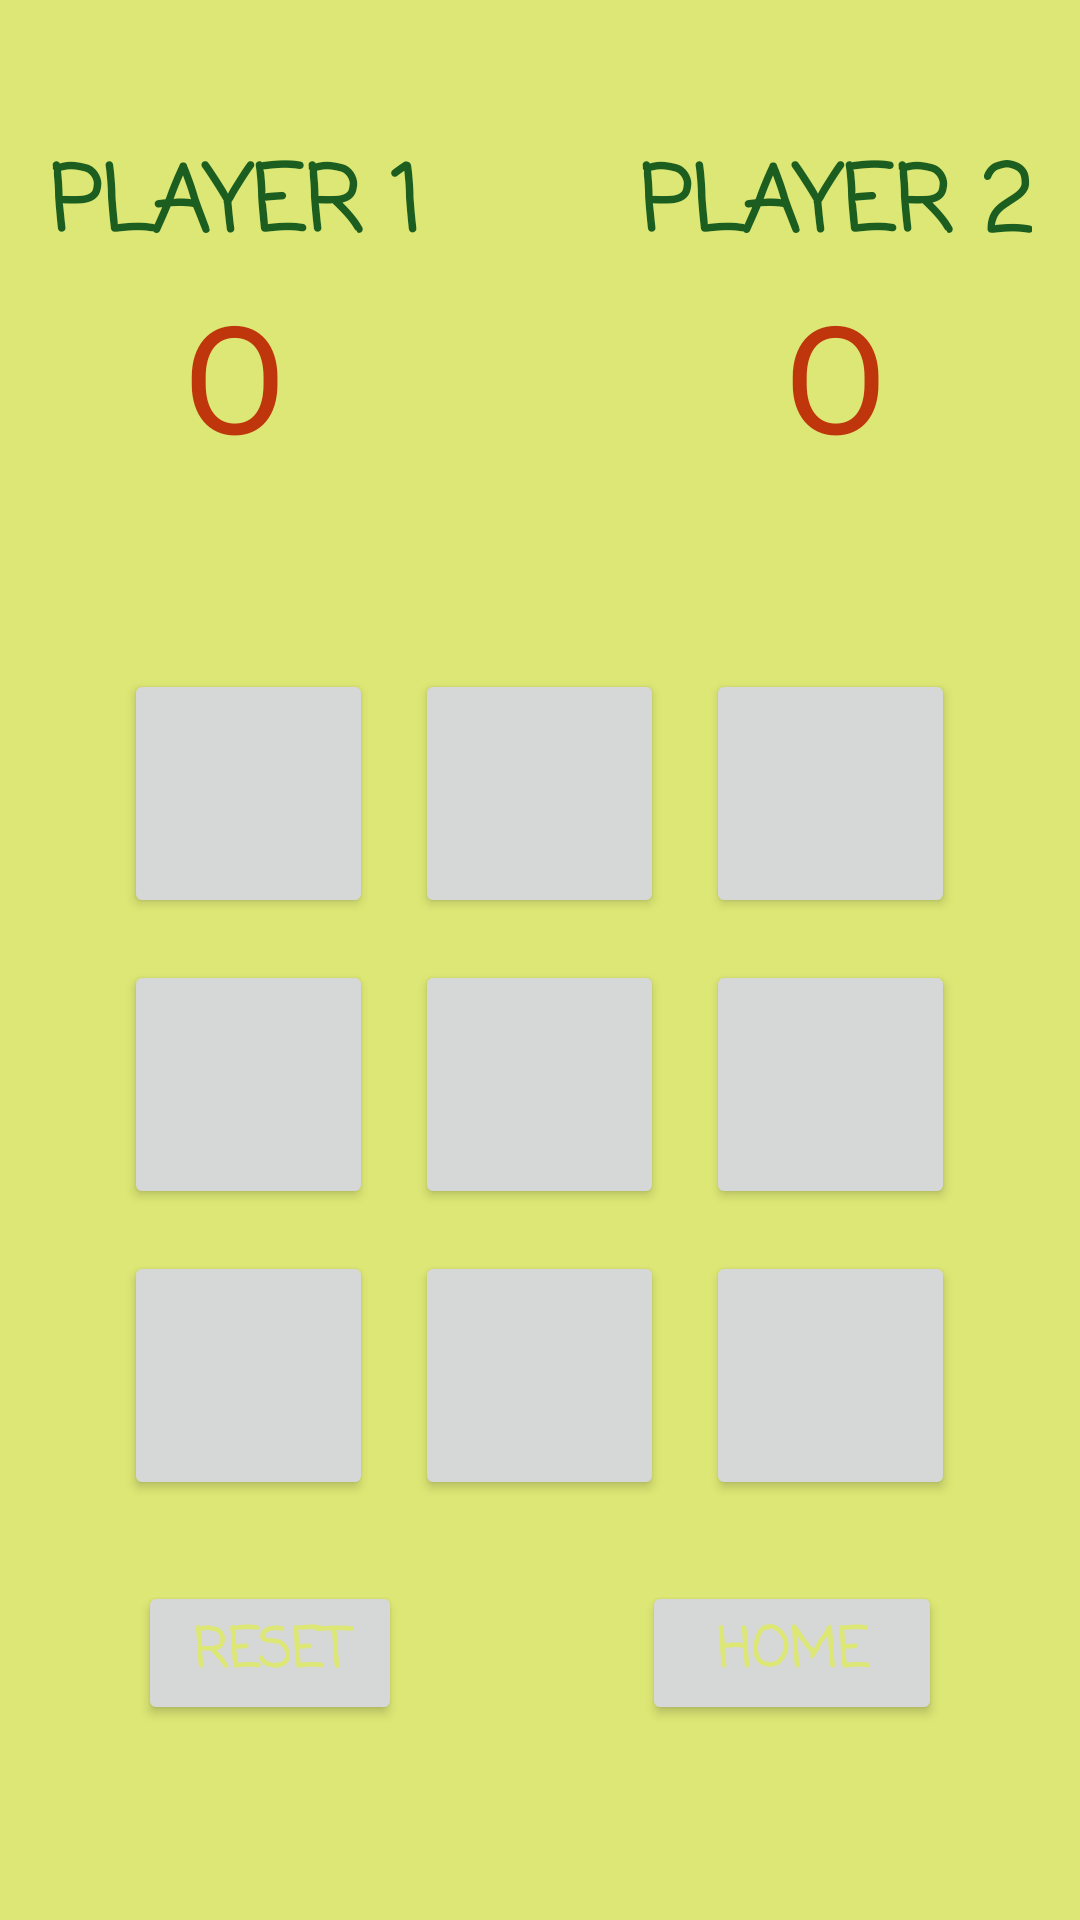

Produce the Android XML layout that renders to this screen, including the resource entries it uses.
<!-- AndroidManifest.xml: application theme Theme.TicTacToe -->
<!-- res/layout/activity_two_players.xml -->
<?xml version="1.0" encoding="utf-8"?>
<ScrollView xmlns:android="http://schemas.android.com/apk/res/android"
    xmlns:tools="http://schemas.android.com/tools"
    android:layout_width="match_parent"
    android:layout_height="match_parent"
    android:background="#DCE775">

    <RelativeLayout
        android:layout_width="match_parent"
        android:layout_height="wrap_content"
        android:padding="16dp"
        tools:context=".TwoPlayers">

        <LinearLayout
            android:id="@+id/player1Box"
            android:layout_width="wrap_content"
            android:layout_height="wrap_content"
            android:layout_marginTop="30dp"
            android:orientation="vertical">

            <TextView
                android:id="@+id/player1"
                android:layout_width="match_parent"
                android:layout_height="wrap_content"
                android:fontFamily="casual"
                android:gravity="center_horizontal"
                android:text="@string/player1"
                android:textAllCaps="true"
                android:textColor="#1B5E20"
                android:textSize="30sp"
                android:textStyle="bold"

                />

            <TextView
                android:id="@+id/player_1_score"
                android:layout_width="match_parent"
                android:layout_height="wrap_content"
                android:gravity="center_horizontal"
                android:text="@string/zero"
                android:textColor="#BF360C"
                android:textSize="50sp" />
        </LinearLayout>

        <LinearLayout
            android:id="@+id/player2Box"
            android:layout_width="wrap_content"
            android:layout_height="wrap_content"
            android:layout_alignParentRight="true"
            android:layout_marginTop="30dp"
            android:orientation="vertical"
            tools:ignore="RtlHardcoded">

            <TextView
                android:id="@+id/player2"
                android:layout_width="match_parent"
                android:layout_height="wrap_content"
                android:fontFamily="casual"
                android:gravity="center_horizontal"
                android:text="@string/player2"
                android:textAllCaps="true"
                android:textColor="#1B5E20"
                android:textSize="30sp"
                android:textStyle="bold"
                tools:ignore="RtlHardcoded" />

            <TextView
                android:id="@+id/player_2_score"
                android:layout_width="match_parent"
                android:layout_height="wrap_content"
                android:gravity="center_horizontal"
                android:text="@string/zero"
                android:textColor="#BF360C"
                android:textSize="50sp" />

        </LinearLayout>

        <TextView
            android:id="@+id/status"
            android:layout_width="wrap_content"
            android:layout_height="wrap_content"
            android:layout_below="@id/player1Box"
            android:layout_centerHorizontal="true"
            android:layout_marginTop="10dp"
            android:fontFamily="casual"
            android:textColor="#BF360C"
            android:textSize="25sp"
            android:textStyle="bold" />

        <LinearLayout
            android:id="@+id/row1"
            android:layout_width="wrap_content"
            android:layout_height="wrap_content"
            android:layout_centerHorizontal="true"
            android:layout_marginTop="200dp"
            android:orientation="horizontal">

            <Button
                android:id="@+id/button_0"
                android:layout_width="83dp"
                android:layout_height="83dp"
                android:layout_margin="7dp"
                android:textSize="40sp"
                android:textStyle="bold"
                tools:ignore="ButtonStyle" />

            <Button
                android:id="@+id/button_1"
                android:layout_width="83dp"
                android:layout_height="83dp"
                android:layout_margin="7dp"
                android:textSize="40sp"
                android:textStyle="bold"
                tools:ignore="ButtonStyle" />

            <Button
                android:id="@+id/button_2"
                android:layout_width="83dp"
                android:layout_height="83dp"
                android:layout_margin="7dp"
                android:textSize="40sp"
                android:textStyle="bold"
                tools:ignore="ButtonStyle" />
        </LinearLayout>

        <LinearLayout
            android:id="@+id/row2"
            android:layout_width="wrap_content"
            android:layout_height="wrap_content"
            android:layout_below="@id/row1"
            android:layout_centerHorizontal="true"
            android:orientation="horizontal">

            <Button
                android:id="@+id/button_3"
                android:layout_width="83dp"
                android:layout_height="83dp"
                android:layout_margin="7dp"
                android:textSize="40sp"
                android:textStyle="bold"
                tools:ignore="ButtonStyle" />

            <Button
                android:id="@+id/button_4"
                android:layout_width="83dp"
                android:layout_height="83dp"
                android:layout_margin="7dp"
                android:textSize="40sp"
                android:textStyle="bold"
                tools:ignore="ButtonStyle" />

            <Button
                android:id="@+id/button_5"
                android:layout_width="83dp"
                android:layout_height="83dp"
                android:layout_margin="7dp"
                android:textSize="40sp"
                android:textStyle="bold"
                tools:ignore="ButtonStyle" />
        </LinearLayout>


        <LinearLayout
            android:id="@+id/row3"
            android:layout_width="wrap_content"
            android:layout_height="wrap_content"
            android:layout_below="@id/row2"
            android:layout_centerHorizontal="true"
            android:orientation="horizontal">

            <Button
                android:id="@+id/button_6"
                android:layout_width="83dp"
                android:layout_height="83dp"
                android:layout_margin="7dp"
                android:textSize="40sp"
                android:textStyle="bold"
                tools:ignore="ButtonStyle" />

            <Button
                android:id="@+id/button_7"
                android:layout_width="83dp"
                android:layout_height="83dp"
                android:layout_margin="7dp"
                android:textSize="40sp"
                android:textStyle="bold"
                tools:ignore="ButtonStyle" />

            <Button
                android:id="@+id/button_8"
                android:layout_width="83dp"
                android:layout_height="83dp"
                android:layout_margin="7dp"
                android:textSize="40sp"
                android:textStyle="bold"
                tools:ignore="ButtonStyle" />
        </LinearLayout>

        <Button
            android:id="@+id/reset"
            android:layout_width="wrap_content"
            android:layout_height="wrap_content"
            android:layout_below="@id/row3"
            android:layout_marginLeft="30dp"
            android:layout_marginTop="20dp"
            android:fontFamily="casual"
            android:text="@string/reset"
            android:textColor="#DCE775"
            android:textSize="18sp"
            android:textStyle="bold"
            tools:ignore="RtlHardcoded" />

        <Button
            android:id="@+id/home"
            android:layout_width="100dp"
            android:layout_height="wrap_content"
            android:layout_below="@id/row3"
            android:layout_alignParentRight="true"
            android:layout_marginTop="20dp"
            android:layout_marginRight="30dp"
            android:fontFamily="casual"
            android:text="@string/home"
            android:textColor="#DCE775"
            android:textSize="18sp"
            android:textStyle="bold"
            tools:ignore="RtlHardcoded" />
    </RelativeLayout>
</ScrollView>
<!-- resources referenced by this layout -->
<resources>
  <string name="home">Home</string>
  <string name="player1">Player 1</string>
  <string name="player2">Player 2</string>
  <string name="reset">Reset</string>
  <string name="zero">O</string>
  <style name="Theme.TicTacToe" parent="Theme.MaterialComponents.DayNight.DarkActionBar">
          
          <item name="colorPrimary">#1B5E20</item>
          <item name="colorPrimaryVariant">#DCE775</item>
          <item name="colorOnPrimary">@color/white</item>
          
          <item name="colorSecondary">@color/teal_200</item>
          <item name="colorSecondaryVariant">@color/teal_700</item>
          <item name="colorOnSecondary">@color/black</item>
          
          <item name="android:statusBarColor" tools:targetApi="l">?attr/colorPrimaryVariant</item>
          
      </style>
  <color name="white">#FFFFFFFF</color>
  <color name="teal_200">#FF03DAC5</color>
  <color name="teal_700">#FF018786</color>
  <color name="black">#FF000000</color>
</resources>
